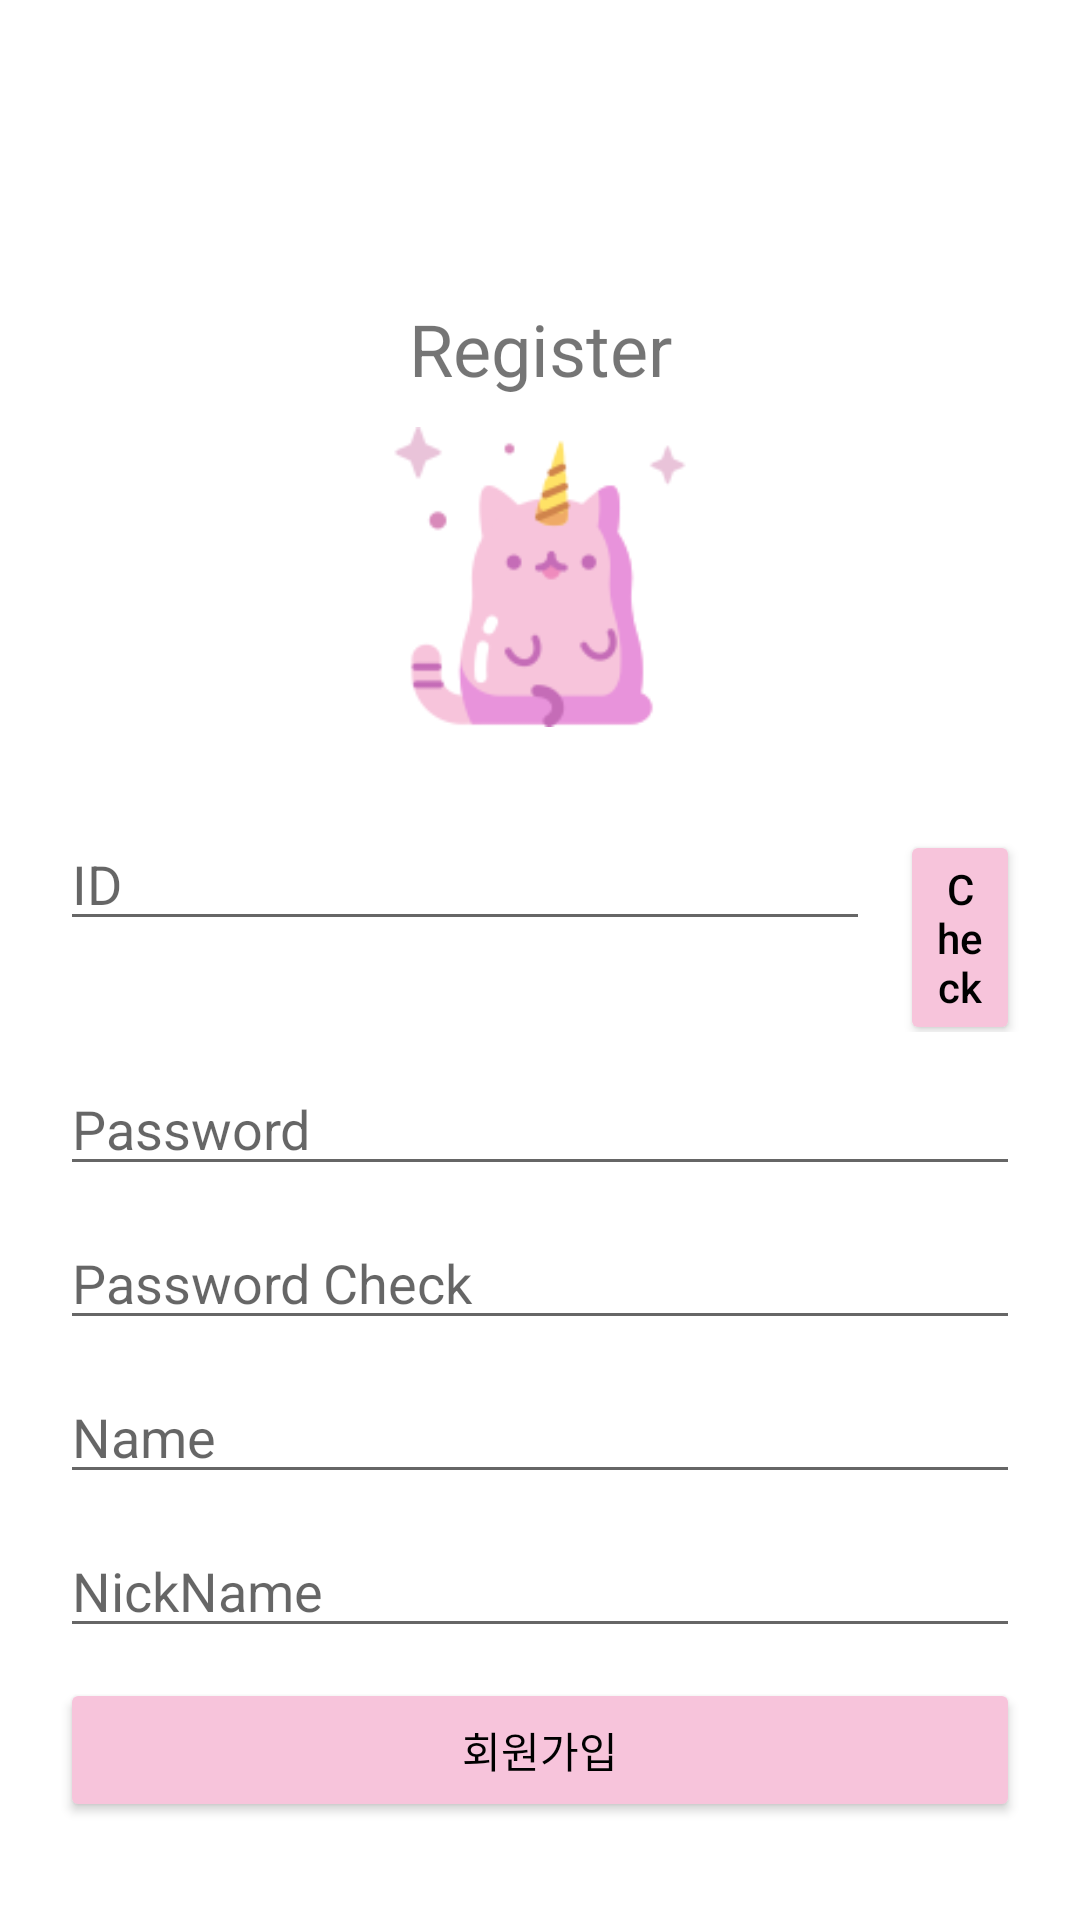

Android layout source for this screen:
<!-- AndroidManifest.xml: application theme Theme.CatDoctor -->
<!-- res/layout/activity_register.xml -->
<?xml version="1.0" encoding="utf-8"?>
<LinearLayout xmlns:android="http://schemas.android.com/apk/res/android"
    xmlns:app="http://schemas.android.com/apk/res-auto"
    xmlns:tools="http://schemas.android.com/tools"
    android:layout_width="match_parent"
    android:layout_height="match_parent"
    android:orientation="vertical"
    tools:context=".MainActivity">

    <TextView
        android:layout_width="match_parent"
        android:layout_height="wrap_content"
        android:layout_marginTop="100dp"
        android:gravity="center"
        android:text="Register"
        android:textSize="24sp" />
    <ImageView
        android:id="@+id/imageView"
        android:layout_width="match_parent"
        android:layout_height="100dp"
        android:layout_marginTop="10dp"
        android:scaleType="fitCenter"
        app:srcCompat="@drawable/cat" />

    <LinearLayout
        android:layout_width="wrap_content"
        android:layout_height="wrap_content"
        android:orientation="horizontal"
        android:layout_marginTop="20dp">

        <EditText
            android:id="@+id/id"
            android:layout_width="270dp"
            android:layout_height="wrap_content"
            android:layout_marginLeft="20dp"
            android:layout_marginTop="10dp"
            android:layout_marginRight="5dp"
            android:ems="10"
            android:singleLine="true"
            android:hint="ID" />

        <Button
            android:id="@+id/checkbutton"
            android:layout_width="wrap_content"
            android:layout_height="wrap_content"
            android:textAllCaps="false"
            android:textColor="@android:color/black"
            android:backgroundTint="@color/pink"
            android:layout_marginRight="20dp"
            android:layout_marginLeft="5dp"
            android:layout_marginTop="10dp"
            android:text="Check" />
    </LinearLayout>

    <EditText
        android:id="@+id/psword"
        android:layout_width="match_parent"
        android:layout_height="wrap_content"
        android:ems="15"
        android:hint="Password"
        android:layout_marginTop="10dp"
        android:layout_marginRight="20dp"
        android:layout_marginLeft="20dp"
        android:inputType="textPassword" />

    <EditText
        android:id="@+id/pswordcheck"
        android:layout_width="match_parent"
        android:layout_height="wrap_content"
        android:ems="15"
        android:hint="Password Check"
        android:layout_marginTop="10dp"
        android:layout_marginRight="20dp"
        android:layout_marginLeft="20dp"
        android:inputType="textPassword" />

    <EditText
        android:id="@+id/name"
        android:layout_width="match_parent"
        android:layout_height="wrap_content"
        android:ems="10"
        android:hint="Name"
        android:singleLine="true"
        android:layout_marginTop="10dp"
        android:layout_marginRight="20dp"
        android:layout_marginLeft="20dp" />

    <EditText
        android:id="@+id/nickname"
        android:layout_width="match_parent"
        android:layout_height="wrap_content"
        android:ems="10"
        android:hint="NickName"
        android:singleLine="true"
        android:layout_marginTop="10dp"
        android:layout_marginRight="20dp"
        android:layout_marginLeft="20dp" />

    <Button
        android:id="@+id/registerbtn"
        android:layout_width="match_parent"
        android:layout_height="wrap_content"
        android:textAllCaps="false"
        android:textColor="@android:color/black"
        android:backgroundTint="@color/pink"
        android:layout_marginRight="20dp"
        android:layout_marginLeft="20dp"
        android:layout_marginTop="10dp"
        android:text="회원가입" />

</LinearLayout>
<!-- resources referenced by this layout -->
<resources>
  <color name="pink">#f7c4db</color>
  <!-- drawable cat: png bitmap (drawable-v24, 7213 bytes) -->
  <style name="Theme.CatDoctor" parent="Theme.MaterialComponents.DayNight.DarkActionBar">
          
          <item name="colorPrimary">@color/dpink</item>
          <item name="colorPrimaryVariant">@color/dpink</item>
          <item name="colorOnPrimary">@color/white</item>
          
          <item name="colorSecondary">@color/teal_200</item>
          <item name="colorSecondaryVariant">@color/teal_700</item>
          <item name="colorOnSecondary">@color/black</item>
          
          <item name="android:statusBarColor" tools:targetApi="l">?attr/colorPrimaryVariant</item>
          
      </style>
  <color name="dpink">#f19cc7</color>
  <color name="white">#FFFFFFFF</color>
  <color name="teal_200">#FF03DAC5</color>
  <color name="teal_700">#FF018786</color>
  <color name="black">#FF000000</color>
</resources>
